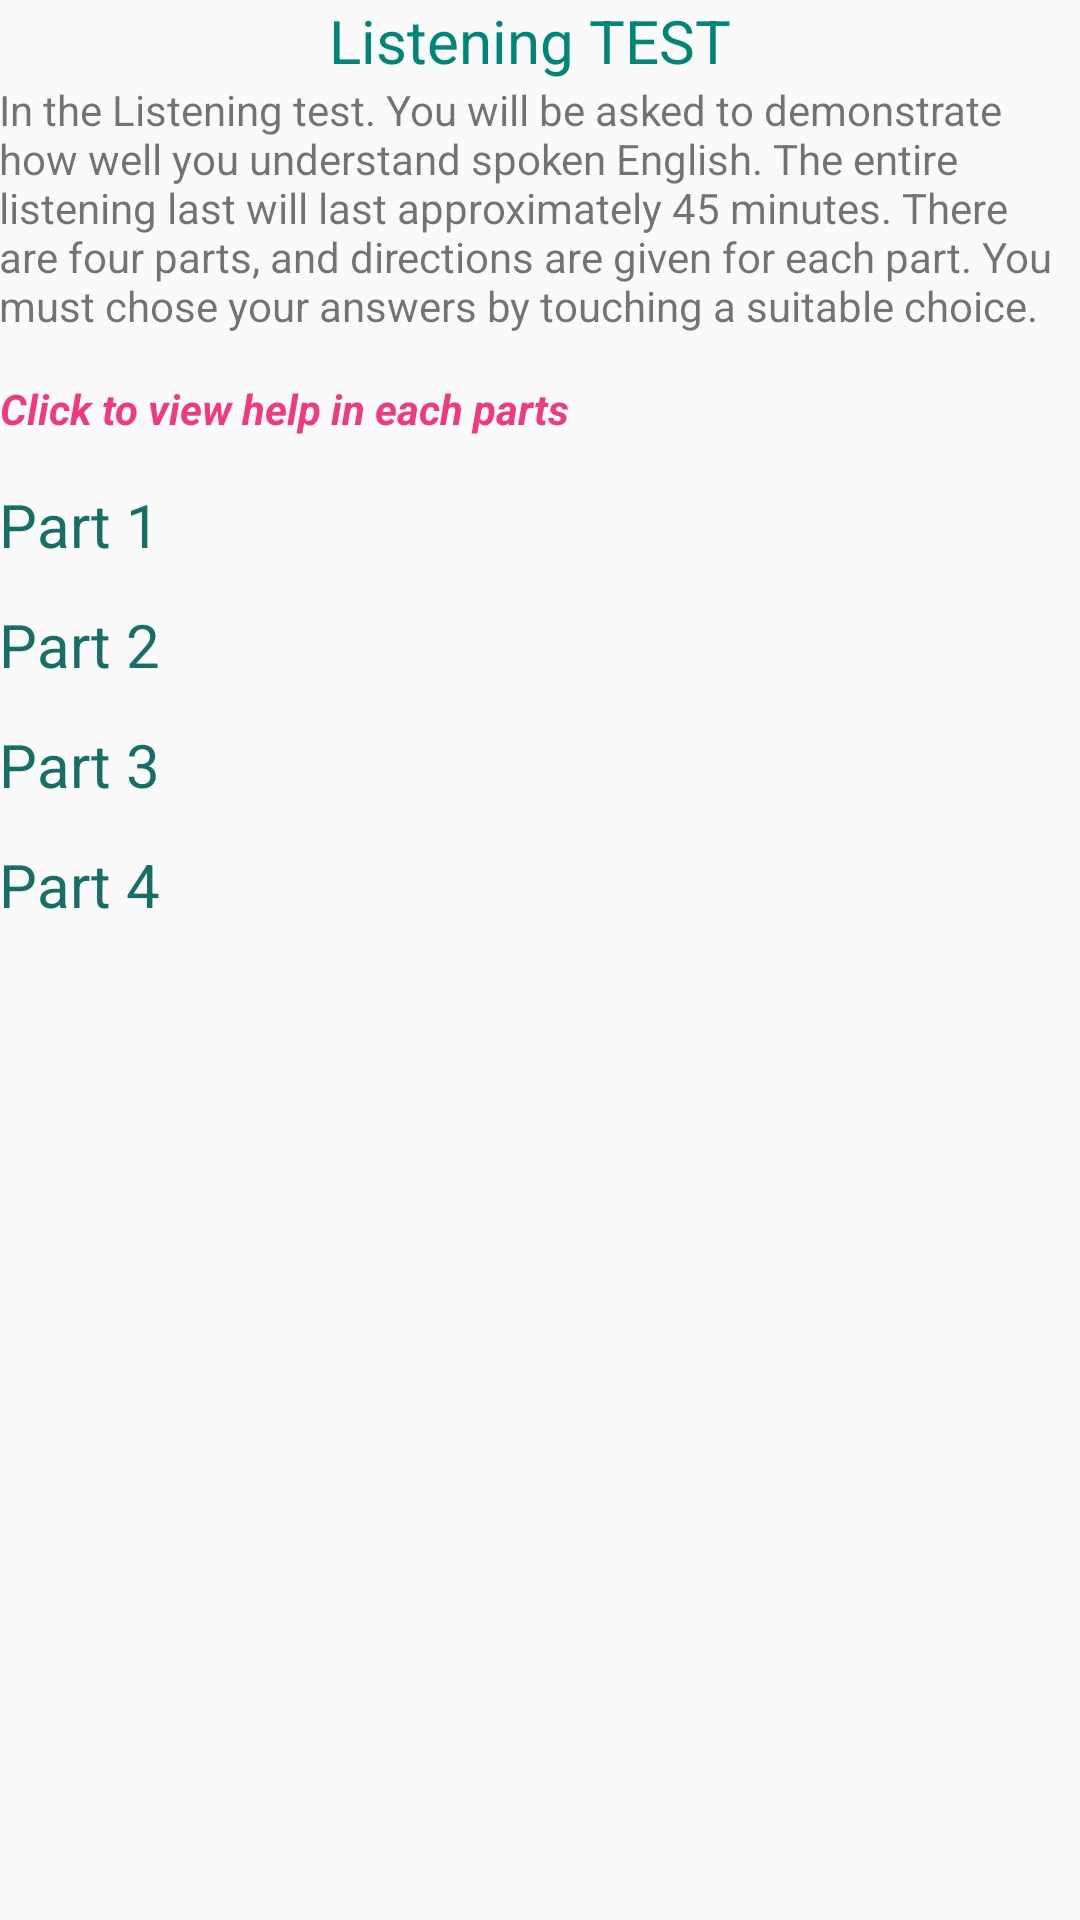

Write the Android layout XML for this screen, with the resource values it uses.
<!-- AndroidManifest.xml: application theme AppTheme -->
<!-- res/layout/activity_help.xml -->
<?xml version="1.0" encoding="utf-8"?>
<LinearLayout xmlns:android="http://schemas.android.com/apk/res/android"
    xmlns:tools="http://schemas.android.com/tools"
    android:layout_width="match_parent"
    android:layout_height="match_parent"
    android:paddingBottom="@dimen/activity_vertical_margin"
    android:paddingLeft="@dimen/activity_horizontal_margin"
    android:paddingRight="@dimen/activity_horizontal_margin"
    android:paddingTop="@dimen/activity_vertical_margin"
    tools:context=".activity.Activity_help"
    android:weightSum="1"
    android:orientation="vertical">

    <LinearLayout
        android:orientation="vertical"
        android:layout_width="match_parent"
        android:layout_height="match_parent">

        <TextView
            android:layout_width="354dp"
            android:layout_height="wrap_content"
            android:text="Listening TEST"
            android:gravity="center"
            android:id="@+id/tvHelp"
            android:textSize="20sp"
            android:textColor="@color/accent_material_light" />

        <TextView
            android:layout_width="wrap_content"
            android:layout_height="wrap_content"
            android:id="@+id/tvHelp1"
            android:layout_weight="0.00"
            android:text="@string/help_listen" />

        <TextView
            android:layout_width="wrap_content"
            android:layout_height="50dp"
            android:text="Click to view help in each parts"
            android:gravity="center"
            android:id="@+id/textView17"
            android:textColor="#e4ee2270"
            android:textStyle="bold|italic" />

        <TextView
            android:layout_width="154dp"
            android:layout_height="40sp"
            android:text="Part 1"
            android:id="@+id/tvHelep_p1"
            android:textColor="@color/colorAccent"
            android:textSize="20sp" />

        <TextView
            android:layout_width="151dp"
            android:layout_height="40sp"
            android:text="Part 2"
            android:id="@+id/tvHelep_p2"
            android:textColor="@color/colorAccent"
            android:textSize="20sp" />

        <TextView
            android:layout_width="139dp"
            android:layout_height="40sp"
            android:text="Part 3"
            android:id="@+id/tvHelep_p3"
            android:textColor="@color/colorAccent"
            android:textSize="20sp" />

        <TextView
            android:layout_width="113dp"
            android:layout_height="40sp"
            android:text="Part 4"
            android:id="@+id/tvHelep_p4"
            android:textColor="@color/colorAccent"
            android:textSize="20sp" />

    </LinearLayout>

</LinearLayout>
<!-- resources referenced by this layout -->
<resources>
  <color name="colorAccent">#176e66</color>
  <string name="help_listen">     In the Listening test. You will be asked to demonstrate how well you understand spoken English. The entire listening last will last approximately 45 minutes. There are four parts, and directions are given for each part. You must chose your answers by touching a suitable choice.
      </string>
  <style name="AppTheme" parent="Theme.AppCompat.Light.DarkActionBar">
          
          <item name="colorPrimary">#1A936F</item>
          <item name="colorPrimaryDark">#114B5F</item>
          <item name="colorAccent">#88D498</item>
      </style>
</resources>
